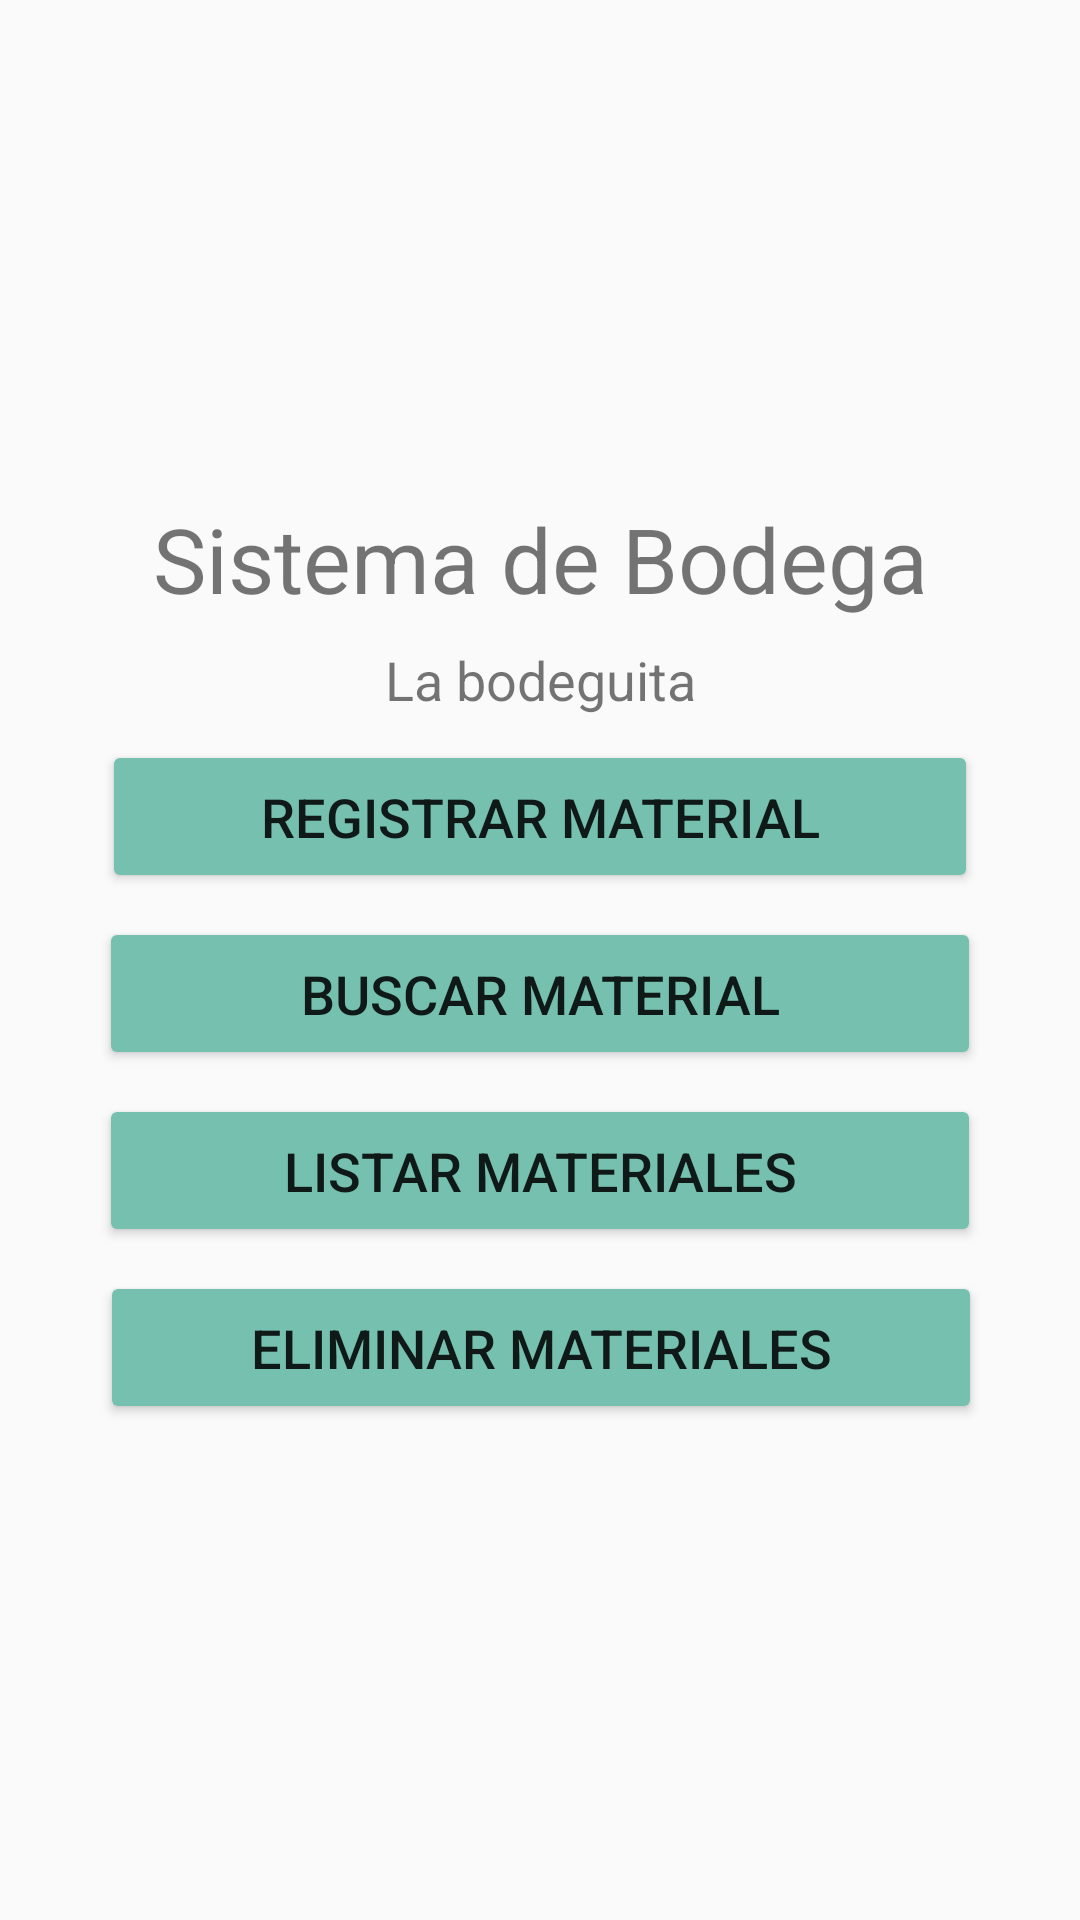

Reconstruct the res/layout file that produces this screen, plus the resources it refers to.
<!-- AndroidManifest.xml: application theme AppTheme -->
<!-- res/layout/activity_main.xml -->
<?xml version="1.0" encoding="utf-8"?>
<androidx.constraintlayout.widget.ConstraintLayout xmlns:android="http://schemas.android.com/apk/res/android"
    xmlns:app="http://schemas.android.com/apk/res-auto"
    xmlns:tools="http://schemas.android.com/tools"
    android:layout_width="match_parent"
    android:layout_height="match_parent"
    android:background="@drawable/gradient_bg"
    tools:context=".MainActivity">

    <ImageView
        android:id="@+id/imageView"
        android:layout_width="193dp"
        android:layout_height="142dp"
        android:layout_marginStart="8dp"
        android:layout_marginTop="16dp"
        android:layout_marginEnd="8dp"
        app:layout_constraintEnd_toEndOf="parent"
        app:layout_constraintHorizontal_bias="0.492"
        app:layout_constraintStart_toStartOf="parent"
        app:layout_constraintTop_toTopOf="parent"
        app:srcCompat="@drawable/icon7" />

    <TextView
        android:id="@+id/textView"
        android:layout_width="wrap_content"
        android:layout_height="wrap_content"
        android:layout_marginStart="8dp"
        android:layout_marginTop="8dp"
        android:layout_marginEnd="8dp"
        android:text="@string/sistema_de_bodega"
        android:textSize="30sp"
        app:layout_constraintEnd_toEndOf="parent"
        app:layout_constraintStart_toStartOf="parent"
        app:layout_constraintTop_toBottomOf="@+id/imageView" />

    <TextView
        android:id="@+id/textView3"
        android:layout_width="wrap_content"
        android:layout_height="wrap_content"
        android:layout_marginStart="8dp"
        android:layout_marginTop="8dp"
        android:layout_marginEnd="8dp"
        android:text="@string/la_bodeguita"
        android:textSize="18sp"
        app:layout_constraintEnd_toEndOf="parent"
        app:layout_constraintStart_toStartOf="parent"
        app:layout_constraintTop_toBottomOf="@+id/textView" />

    <Button
        android:id="@+id/btnReg"
        android:layout_width="292dp"
        android:layout_height="51dp"
        android:layout_marginStart="8dp"
        android:layout_marginTop="8dp"
        android:layout_marginEnd="8dp"
        android:backgroundTint="#75C0AF"
        android:backgroundTintMode="multiply"
        android:text="@string/registrar"
        android:textSize="18sp"
        app:layout_constraintEnd_toEndOf="parent"
        app:layout_constraintStart_toStartOf="parent"
        app:layout_constraintTop_toBottomOf="@+id/textView3" />

    <Button
        android:id="@+id/btnBu"
        android:layout_width="294dp"
        android:layout_height="51dp"
        android:layout_marginStart="8dp"
        android:layout_marginTop="8dp"
        android:layout_marginEnd="8dp"
        android:backgroundTint="#75C0AF"
        android:backgroundTintMode="multiply"
        android:text="@string/buscar_material"
        android:textSize="18sp"
        app:layout_constraintEnd_toEndOf="parent"
        app:layout_constraintStart_toStartOf="parent"
        app:layout_constraintTop_toBottomOf="@+id/btnReg" />

    <Button
        android:id="@+id/button3"
        android:layout_width="294dp"
        android:layout_height="51dp"
        android:layout_marginStart="8dp"
        android:layout_marginTop="8dp"
        android:layout_marginEnd="8dp"
        android:backgroundTint="#75C0AF"
        android:backgroundTintMode="multiply"
        android:text="@string/eliminar_materiales"
        android:textSize="18sp"
        app:layout_constraintEnd_toEndOf="parent"
        app:layout_constraintHorizontal_bias="0.504"
        app:layout_constraintStart_toStartOf="parent"
        app:layout_constraintTop_toBottomOf="@+id/btnLi" />

    <Button
        android:id="@+id/btnLi"
        android:layout_width="294dp"
        android:layout_height="51dp"
        android:layout_marginStart="8dp"
        android:layout_marginTop="8dp"
        android:layout_marginEnd="8dp"
        android:backgroundTint="#75C0AF"
        android:backgroundTintMode="multiply"
        android:text="@string/listar"
        android:textSize="18sp"
        app:layout_constraintEnd_toEndOf="parent"
        app:layout_constraintStart_toStartOf="parent"
        app:layout_constraintTop_toBottomOf="@+id/btnBu" />
</androidx.constraintlayout.widget.ConstraintLayout>
<!-- resources referenced by this layout -->
<resources>
  <string name="buscar_material">Buscar Material</string>
  <string name="eliminar_materiales">Eliminar Materiales</string>
  <string name="la_bodeguita">"La bodeguita"</string>
  <string name="listar">Listar Materiales</string>
  <string name="registrar">Registrar Material</string>
  <string name="sistema_de_bodega">Sistema de Bodega</string>
  <style name="AppTheme" parent="Theme.AppCompat.Light.DarkActionBar">
          
          <item name="colorPrimary">@color/colorPrimary</item>
          <item name="colorPrimaryDark">@color/colorPrimaryDark</item>
          <item name="colorAccent">@color/colorAccent</item>
      </style>
  <!-- not gathered from this repository: default colours our renderer supplied (Android Studio template values) -->
  <color name="colorPrimary">#FF6200EE</color>
  <color name="colorPrimaryDark">#FF3700B3</color>
  <color name="colorAccent">#FF03DAC5</color>
</resources>
